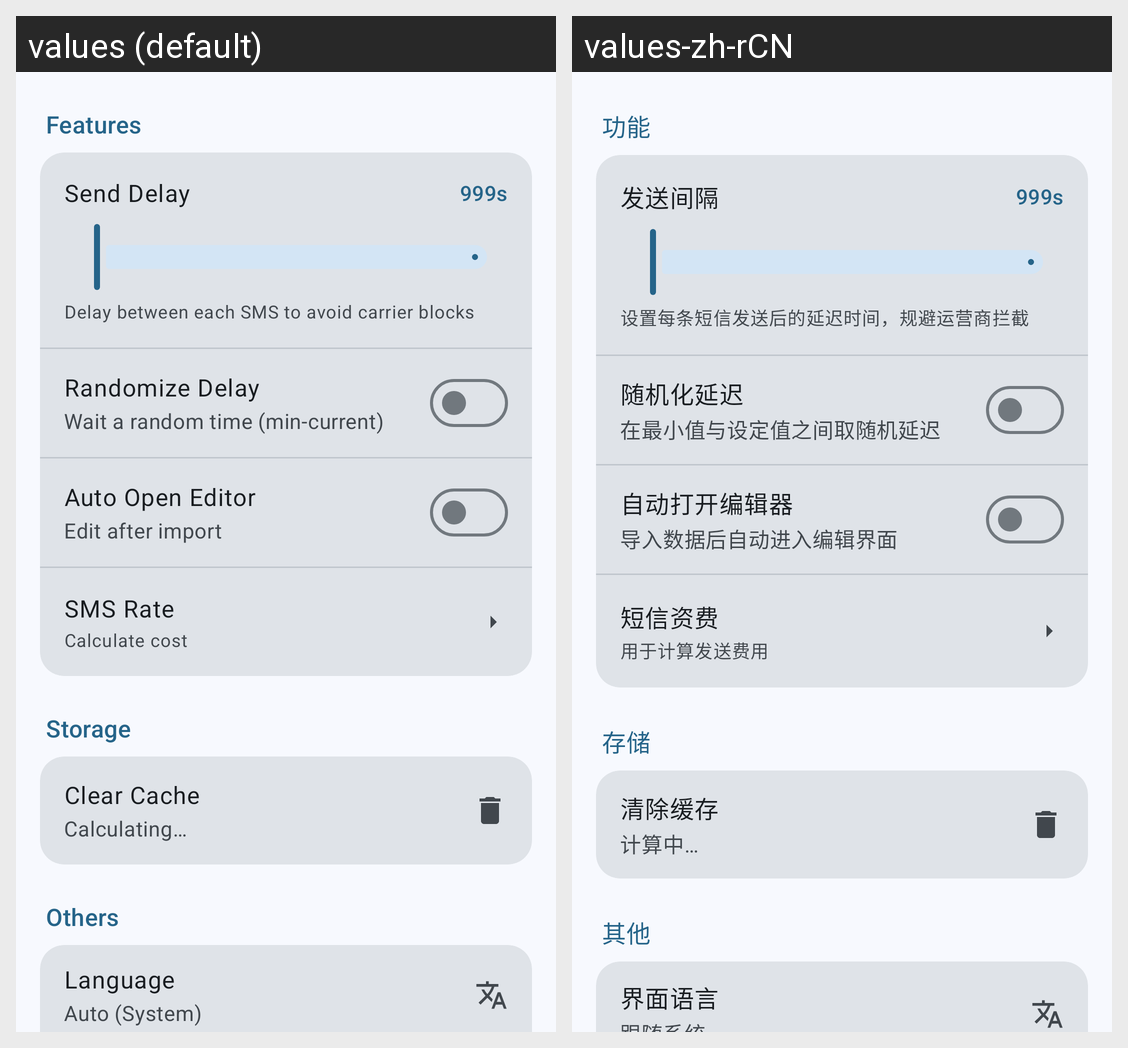

The Android screen above is rendered under two locales of the same app. Produce the string resources it draws, with the default and per-locale values.
Android screen res/layout/layout_setting.xml rendered under 2 locales, left to right: values (default), values-zh-rCN. Device: Nexus 5 (rendered at 1080×1920; each locale shown at half size, 540×960, under a caption strip naming it); theme AppTheme.
Strings drawn on this screen, with the default value and each locale's value (text and hints the layout hard-codes, and strings that could not be matched under every locale, appear in the picture but are not listed):

category_features
  values: Features
  values-zh-rCN: 功能

send_delay
  values: Send Delay
  values-zh-rCN: 发送间隔

send_delay_summary
  values: Delay between each SMS to avoid carrier blocks
  values-zh-rCN: 设置每条短信发送后的延迟时间，规避运营商拦截

randomize_delay
  values: Randomize Delay
  values-zh-rCN: 随机化延迟

randomize_delay_summary
  values: Wait a random time (min-current)
  values-zh-rCN: 在最小值与设定值之间取随机延迟

auto_open_editor
  values: Auto Open Editor
  values-zh-rCN: 自动打开编辑器

auto_open_editor_summary
  values: Edit after import
  values-zh-rCN: 导入数据后自动进入编辑界面

sms_cost
  values: SMS Rate
  values-zh-rCN: 短信资费

sms_cost_summary
  values: Calculate cost
  values-zh-rCN: 用于计算发送费用

category_storage
  values: Storage
  values-zh-rCN: 存储

clear_cache
  values: Clear Cache
  values-zh-rCN: 清除缓存

calculating
  values: Calculating…
  values-zh-rCN: 计算中…

category_others
  values: Others
  values-zh-rCN: 其他

switch_language
  values: Language
  values-zh-rCN: 界面语言
